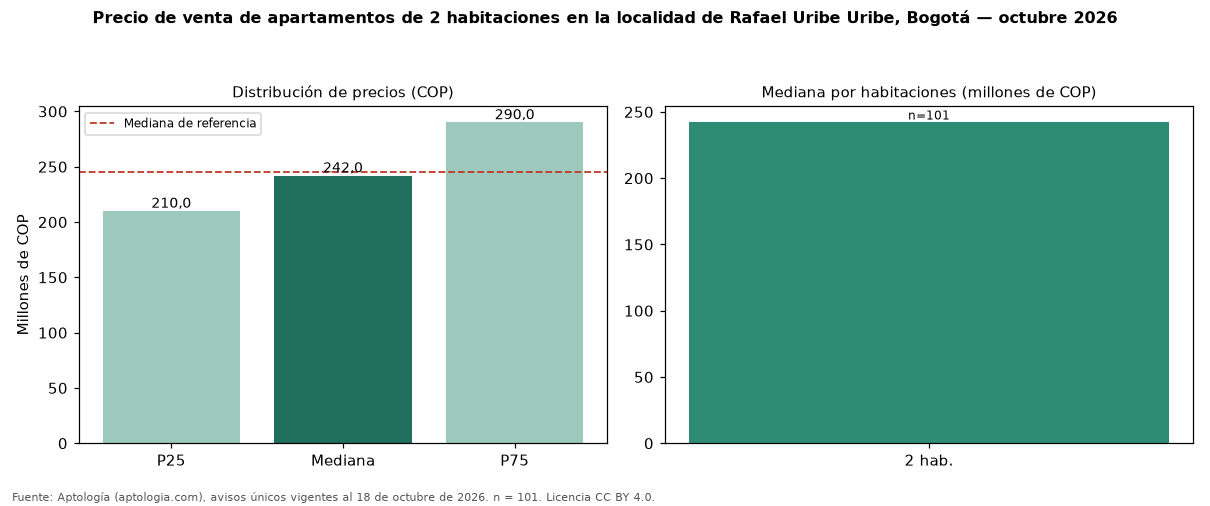

Data behind this chart, as committed beside it:
seccion, metrica, valor_cop, n
precio, p25, 210000000, 101
precio, mediana, 242000000, 101
precio, p75, 290000000, 101
cop_por_m2, p25, 4536542, 101
cop_por_m2, mediana, 5380570, 101
cop_por_m2, p75, 6323077, 101
area, area_mediana_m2, 47.0, 101
habitaciones, 2, 242000000, 101
administracion, mediana, 175802, 64
estrato, moda, 3, 
parqueadero, porcentaje_con_parqueadero, 37.6, 101
referencia, mediana_referencia, 245000000, 249
referencia, mediana_cop_por_m2_referencia, 5000000, 249
